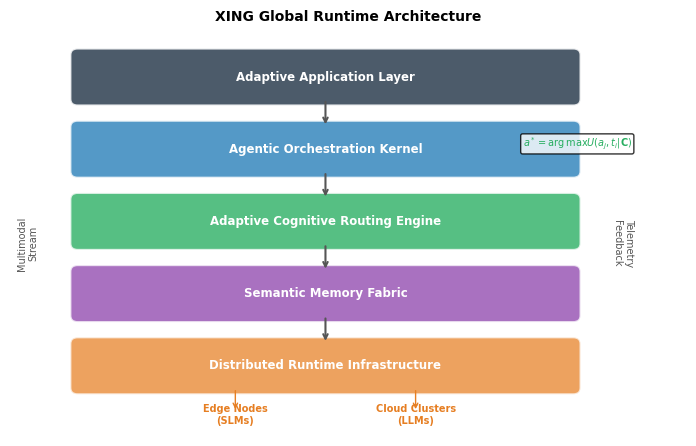
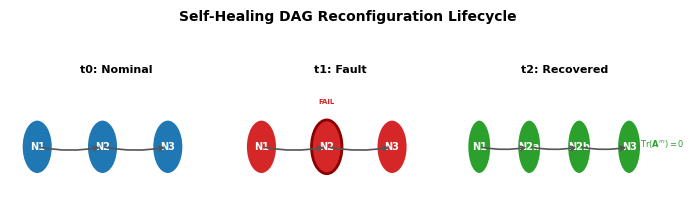
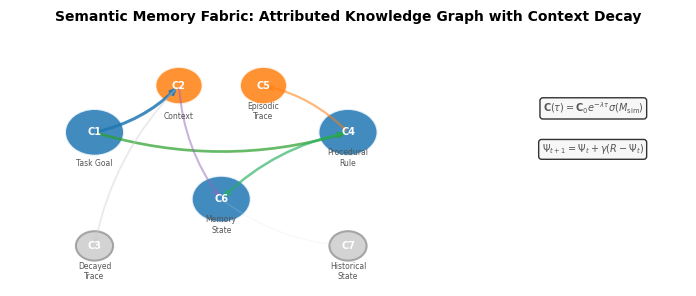

Here is the Python script that generated these plots, in order:
"""
Generate IEEE-quality architecture diagrams for XING paper.
Figures 1-3: Architecture topology, Self-healing DAG, Semantic Memory Fabric.
"""
import matplotlib
matplotlib.use('Agg')
import matplotlib.pyplot as plt
import matplotlib.patches as mpatches
import os

output_dir = 'figures'
if not os.path.exists(output_dir):
    os.makedirs(output_dir)


def set_style():
    plt.rcParams.update({
        'font.family': 'serif',
        'font.serif': ['Times New Roman'],
        'font.size': 8,
        'axes.titlesize': 9,
        'figure.dpi': 300,
        'savefig.dpi': 300,
    })


def fig1_architecture():
    set_style()
    fig, ax = plt.subplots(figsize=(7.0, 4.5))

    layers = [
        ('Adaptive Application Layer', '#2c3e50', 0.85),
        ('Agentic Orchestration Kernel', '#2980b9', 0.80),
        ('Adaptive Cognitive Routing Engine', '#27ae60', 0.78),
        ('Semantic Memory Fabric', '#8e44ad', 0.76),
        ('Distributed Runtime Infrastructure', '#e67e22', 0.72),
    ]

    y_positions = [4.2, 3.3, 2.4, 1.5, 0.6]
    box_w = 5.5
    box_h = 0.55

    for (name, color, alpha), y in zip(layers, y_positions):
        rect = mpatches.FancyBboxPatch(
            (0.75, y), box_w, box_h,
            boxstyle="round,pad=0.08",
            facecolor=color, edgecolor='white', linewidth=1.5, alpha=alpha
        )
        ax.add_patch(rect)
        ax.text(0.75 + box_w / 2, y + box_h / 2, name,
                ha='center', va='center', fontsize=8.5, fontweight='bold',
                color='white')

    # Arrows between layers
    for i in range(len(y_positions) - 1):
        y_mid = y_positions[i] - 0.1
        ax.annotate('', xy=(3.5, y_positions[i + 1] + box_h),
                    xytext=(3.5, y_positions[i]),
                    arrowprops=dict(arrowstyle='->', color='#555555',
                                    lw=1.5, connectionstyle='arc3,rad=0'))

    # Side annotations
    ax.text(0.2, 2.4, 'Multimodal\nStream', fontsize=7, color='#555555',
            ha='center', va='center', rotation=90)
    ax.text(6.8, 2.4, 'Telemetry\nFeedback', fontsize=7, color='#555555',
            ha='center', va='center', rotation=-90)

    # Edge/Cloud split at bottom
    ax.annotate('', xy=(2.5, 0.3), xytext=(2.5, 0.6),
                arrowprops=dict(arrowstyle='->', color='#e67e22', lw=1))
    ax.annotate('', xy=(4.5, 0.3), xytext=(4.5, 0.6),
                arrowprops=dict(arrowstyle='->', color='#e67e22', lw=1))
    ax.text(2.5, 0.15, 'Edge Nodes\n(SLMs)', fontsize=7, ha='center',
            color='#e67e22', fontweight='bold')
    ax.text(4.5, 0.15, 'Cloud Clusters\n(LLMs)', fontsize=7, ha='center',
            color='#e67e22', fontweight='bold')

    # Routing equation annotation
    ax.text(6.9, 3.6, r'$a^* = \arg\max U(a_j, t_i | \mathbf{C})$',
            fontsize=7, color='#27ae60', ha='right',
            bbox=dict(boxstyle='round,pad=0.2', facecolor='white', alpha=0.8))

    ax.set_xlim(0, 7.5)
    ax.set_ylim(0, 5)
    ax.axis('off')
    ax.set_title('XING Global Runtime Architecture', fontsize=10,
                 fontweight='bold', pad=10)
    plt.tight_layout()
    path = os.path.join(output_dir, 'fig1_architecture.pdf')
    plt.savefig(path, bbox_inches='tight')
    plt.close()
    print(f'[+] {path}')


def fig2_self_healing():
    set_style()
    fig, axes = plt.subplots(1, 3, figsize=(7.0, 2.0))
    phases = [
        ('t0: Nominal', ['N1', 'N2', 'N3'], [('N1', 'N2'), ('N2', 'N3')],
         None, '#1f77b4'),
        ('t1: Fault', ['N1', 'N2!', 'N3'], [('N1', 'N2!'), ('N2!', 'N3')],
         'N2!', '#d62728'),
        ('t2: Recovered', ['N1', 'N2a', 'N2b', 'N3'],
         [('N1', 'N2a'), ('N2a', 'N2b'), ('N2b', 'N3')], None, '#2ca02c'),
    ]

    for ax, (title, nodes, edges, fault_node, color) in zip(axes, phases):
        pos = {n: (i * 1.2, 0.5) for i, n in enumerate(nodes)}
        for node in nodes:
            is_fault = node == fault_node
            fc = '#d62728' if is_fault else color
            ec = '#8b0000' if is_fault else 'white'
            circle = plt.Circle(pos[node], 0.28, facecolor=fc, edgecolor=ec,
                                linewidth=2 if is_fault else 1)
            ax.add_patch(circle)
            label = node.replace('!', '')
            ax.text(pos[node][0], pos[node][1], label, ha='center',
                    va='center', fontsize=7, fontweight='bold', color='white')
            if is_fault:
                ax.text(pos[node][0], pos[node][1] + 0.45, 'FAIL',
                        ha='center', fontsize=5, color='#d62728',
                        fontweight='bold')

        for src, dst in edges:
            ax.annotate('', xy=pos[dst], xytext=pos[src],
                        arrowprops=dict(arrowstyle='->', color='#555555',
                                        lw=1.2, connectionstyle='arc3,rad=0.1'))

        if title == 't2: Recovered':
            ax.text(1.2 * 3 + 0.8, 0.5,
                    r'$\mathrm{Tr}(\mathbf{A}^m)=0$',
                    fontsize=6, color='#2ca02c', ha='center')

        ax.set_xlim(-0.5, 1.2 * len(nodes) - 0.2)
        ax.set_ylim(-0.2, 1.2)
        ax.set_title(title, fontsize=8, fontweight='bold', pad=5)
        ax.axis('off')

    fig.suptitle('Self-Healing DAG Reconfiguration Lifecycle',
                 fontsize=10, fontweight='bold', y=1.08)
    plt.tight_layout()
    path = os.path.join(output_dir, 'fig2_self_healing.pdf')
    plt.savefig(path, bbox_inches='tight')
    plt.close()
    print(f'[+] {path}')


def fig3_memory_fabric():
    set_style()
    fig, ax = plt.subplots(figsize=(7.0, 3.0))

    # Core nodes
    core_nodes = {
        'C1': (0.5, 2.5),
        'C4': (3.5, 2.5),
        'C6': (2.0, 1.5),
    }
    active_nodes = {
        'C2': (1.5, 3.2),
        'C5': (2.5, 3.2),
    }
    decaying_nodes = {
        'C3': (0.5, 0.8),
        'C7': (3.5, 0.8),
    }

    all_nodes = {**core_nodes, **active_nodes, **decaying_nodes}

    edges = [
        ('C1', 'C2', 0.85, '#1f77b4'),
        ('C1', 'C4', 0.72, '#2ca02c'),
        ('C4', 'C6', 0.65, '#27ae60'),
        ('C2', 'C3', 0.41, '#cccccc'),
        ('C4', 'C5', 0.55, '#ff7f0e'),
        ('C6', 'C7', 0.18, '#dddddd'),
        ('C2', 'C6', 0.50, '#9467bd'),
    ]

    for src, dst, weight, color in edges:
        alpha = max(0.2, weight)
        ax.annotate('', xy=all_nodes[dst], xytext=all_nodes[src],
                    arrowprops=dict(arrowstyle='->', color=color,
                                    lw=0.5 + 2.0 * weight, alpha=alpha,
                                    connectionstyle='arc3,rad=0.15'))

    for node_id, (x, y) in all_nodes.items():
        if node_id in core_nodes:
            fc, ec, size = '#1f77b4', 'white', 0.35
        elif node_id in active_nodes:
            fc, ec, size = '#ff7f0e', 'white', 0.28
        else:
            fc, ec, size = '#cccccc', '#999999', 0.22
        circle = plt.Circle((x, y), size, facecolor=fc, edgecolor=ec,
                            linewidth=1.5, alpha=0.85)
        ax.add_patch(circle)
        ax.text(x, y, node_id, ha='center', va='center', fontsize=7,
                fontweight='bold', color='white')

    labels = {'C1': 'Task Goal', 'C4': 'Procedural\nRule', 'C6': 'Memory\nState',
              'C2': 'Context', 'C5': 'Episodic\nTrace',
              'C3': 'Decayed\nTrace', 'C7': 'Historical\nState'}
    for node_id, (x, y) in all_nodes.items():
        ax.text(x, y - 0.5, labels.get(node_id, ''), ha='center',
                fontsize=5.5, color='#555555')

    # Decay formula
    ax.text(7.0, 2.8, r'$\mathbf{C}(\tau) = \mathbf{C}_0 e^{-\lambda \tau} \sigma(M_{\mathrm{sim}})$',
            fontsize=7, color='#555555', ha='right',
            bbox=dict(boxstyle='round,pad=0.3', facecolor='#f5f5f5', alpha=0.8))
    ax.text(7.0, 2.2, r'$\Psi_{t+1} = \Psi_t + \gamma (R - \Psi_t)$',
            fontsize=7, color='#555555', ha='right',
            bbox=dict(boxstyle='round,pad=0.3', facecolor='#f5f5f5', alpha=0.8))

    ax.set_xlim(-0.5, 7.5)
    ax.set_ylim(0.2, 4.0)
    ax.axis('off')
    ax.set_title('Semantic Memory Fabric: Attributed Knowledge Graph with Context Decay',
                 fontsize=10, fontweight='bold', pad=8)
    plt.tight_layout()
    path = os.path.join(output_dir, 'fig3_memory_fabric.pdf')
    plt.savefig(path, bbox_inches='tight')
    plt.close()
    print(f'[+] {path}')


if __name__ == '__main__':
    fig1_architecture()
    fig2_self_healing()
    fig3_memory_fabric()
    print('All architecture figures generated.')
